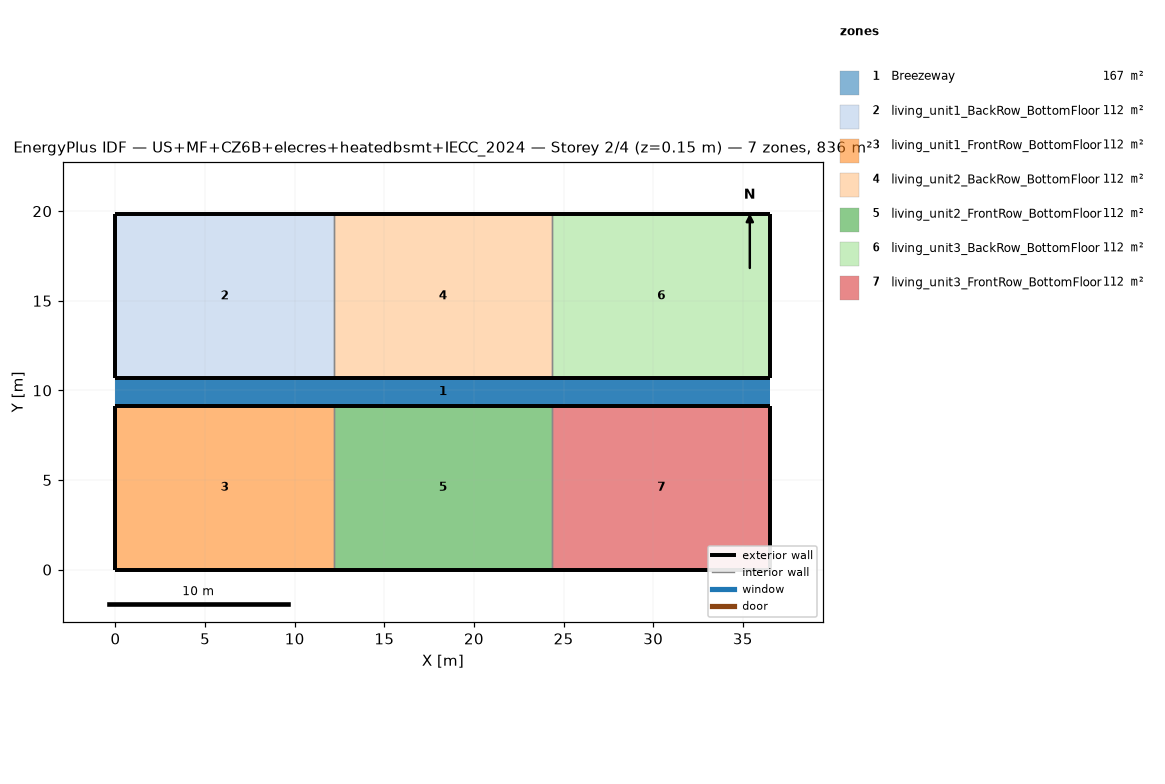
=== STOREY PLAN SPEC (per zone: floor XY polygon, exterior-wall plan segments, windows/doors) ===
zone 1: Breezeway  (167.0 m²)
  floor: (36.54, 9.16) (0.00, 9.16) (0.00, 10.68) (36.54, 10.68)
  floor: (36.54, 9.16) (0.00, 9.16) (0.00, 10.68) (36.54, 10.68)
  floor: (36.54, 9.16) (0.00, 9.16) (0.00, 10.68) (36.54, 10.68)
zone 2: living_unit1_BackRow_BottomFloor  (111.5 m²)
  floor: (12.18, 10.68) (0.00, 10.68) (0.00, 19.84) (12.18, 19.84)
  exterior wall: (0.00, 10.68) – (12.18, 10.68)  [12.2 m]
  exterior wall: (12.18, 19.84) – (0.00, 19.84)  [12.2 m]
  exterior wall: (0.00, 19.84) – (0.00, 10.68)  [9.2 m]
  interior walls: 1
zone 3: living_unit1_FrontRow_BottomFloor  (111.5 m²)
  floor: (12.18, 0.00) (0.00, 0.00) (0.00, 9.16) (12.18, 9.16)
  exterior wall: (0.00, 0.00) – (12.18, 0.00)  [12.2 m]
  exterior wall: (12.18, 9.16) – (0.00, 9.16)  [12.2 m]
  exterior wall: (0.00, 9.16) – (0.00, 0.00)  [9.2 m]
  interior walls: 1
zone 4: living_unit2_BackRow_BottomFloor  (111.5 m²)
  floor: (24.36, 10.68) (12.18, 10.68) (12.18, 19.84) (24.36, 19.84)
  exterior wall: (12.18, 10.68) – (24.36, 10.68)  [12.2 m]
  exterior wall: (24.36, 19.84) – (12.18, 19.84)  [12.2 m]
  interior walls: 2
zone 5: living_unit2_FrontRow_BottomFloor  (111.5 m²)
  floor: (24.36, 0.00) (12.18, 0.00) (12.18, 9.16) (24.36, 9.16)
  exterior wall: (12.18, 0.00) – (24.36, 0.00)  [12.2 m]
  exterior wall: (24.36, 9.16) – (12.18, 9.16)  [12.2 m]
  interior walls: 2
zone 6: living_unit3_BackRow_BottomFloor  (111.5 m²)
  floor: (36.54, 10.68) (24.36, 10.68) (24.36, 19.84) (36.54, 19.84)
  exterior wall: (24.36, 10.68) – (36.54, 10.68)  [12.2 m]
  exterior wall: (36.54, 10.68) – (36.54, 19.84)  [9.2 m]
  exterior wall: (36.54, 19.84) – (24.36, 19.84)  [12.2 m]
  interior walls: 1
zone 7: living_unit3_FrontRow_BottomFloor  (111.5 m²)
  floor: (36.54, 0.00) (24.36, 0.00) (24.36, 9.16) (36.54, 9.16)
  exterior wall: (24.36, 0.00) – (36.54, 0.00)  [12.2 m]
  exterior wall: (36.54, 0.00) – (36.54, 9.16)  [9.2 m]
  exterior wall: (36.54, 9.16) – (24.36, 9.16)  [12.2 m]
  interior walls: 1

=== DERIVED (storey summary) ===
Building: US+MF+CZ6B+elecres+heatedbsmt+IECC_2024
Storey: 2 of 4  (floor level z = 0.15 m)
Storey gross floor area: 836.2 m²
Zones on this storey: 7
  - Breezeway: floor 167.0 m²
  - living_unit1_BackRow_BottomFloor: floor 111.5 m²; exterior wall 33.5 m (86.9 m²); WWR 0.0%
  - living_unit1_FrontRow_BottomFloor: floor 111.5 m²; exterior wall 33.5 m (86.9 m²); WWR 0.0%
  - living_unit2_BackRow_BottomFloor: floor 111.5 m²; exterior wall 24.4 m (63.1 m²); WWR 0.0%
  - living_unit2_FrontRow_BottomFloor: floor 111.5 m²; exterior wall 24.4 m (63.1 m²); WWR 0.0%
  - living_unit3_BackRow_BottomFloor: floor 111.5 m²; exterior wall 33.5 m (86.9 m²); WWR 0.0%
  - living_unit3_FrontRow_BottomFloor: floor 111.5 m²; exterior wall 33.5 m (86.9 m²); WWR 0.0%
Zone adjacency (shared interzone walls):
  - living_unit1_BackRow_BottomFloor ↔ living_unit2_BackRow_BottomFloor
  - living_unit1_FrontRow_BottomFloor ↔ living_unit2_FrontRow_BottomFloor
  - living_unit2_BackRow_BottomFloor ↔ living_unit3_BackRow_BottomFloor
  - living_unit2_FrontRow_BottomFloor ↔ living_unit3_FrontRow_BottomFloor